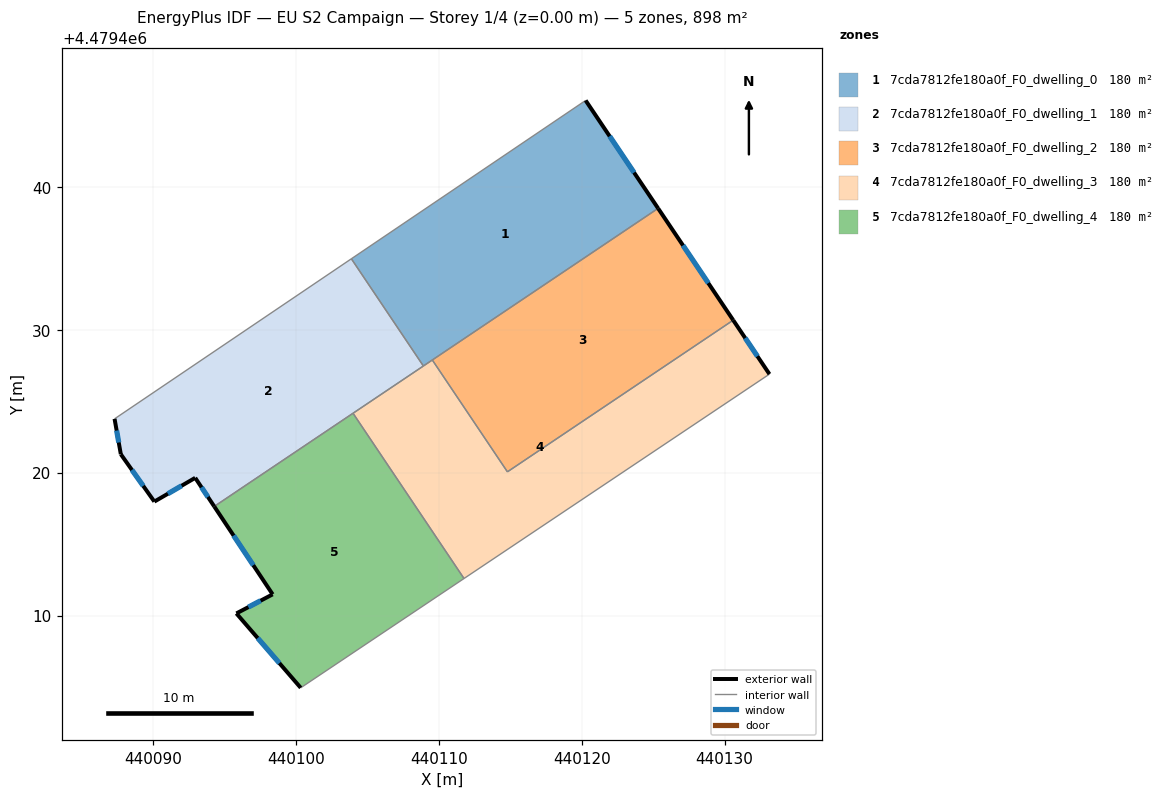
=== STOREY PLAN SPEC (per zone: floor XY polygon, exterior-wall plan segments, windows/doors) ===
zone 1: 7cda7812fe180a0f_F0_dwelling_0  (179.6 m²)
  floor: (440125.34, 4479438.51) (440120.27, 4479446.07) (440103.87, 4479434.98) (440108.91, 4479427.48)
  exterior wall: (440120.27, 4479446.07) – (440125.34, 4479438.51)  [9.1 m]
    window: (440121.95, 4479443.57) – (440123.66, 4479441.02)  [3.1 m²]
  interior walls: 4
zone 2: 7cda7812fe180a0f_F0_dwelling_1  (179.6 m²)
  floor: (440108.91, 4479427.48) (440103.87, 4479434.98) (440087.29, 4479423.78) (440087.73, 4479421.30) (440090.07, 4479417.98) (440092.93, 4479419.65) (440094.27, 4479417.64)
  exterior wall: (440094.27, 4479417.64) – (440092.93, 4479419.65)  [2.4 m]
    window: (440093.83, 4479418.31) – (440093.38, 4479418.98)  [0.8 m²]
  exterior wall: (440092.93, 4479419.65) – (440090.07, 4479417.98)  [3.3 m]
    window: (440091.99, 4479419.09) – (440091.02, 4479418.53)  [1.1 m²]
  exterior wall: (440090.07, 4479417.98) – (440087.73, 4479421.30)  [4.1 m]
    window: (440089.30, 4479419.08) – (440088.50, 4479420.20)  [1.4 m²]
  exterior wall: (440087.73, 4479421.30) – (440087.29, 4479423.78)  [2.5 m]
    window: (440087.58, 4479422.12) – (440087.43, 4479422.96)  [0.9 m²]
  interior walls: 4
zone 3: 7cda7812fe180a0f_F0_dwelling_2  (179.6 m²)
  floor: (440130.60, 4479430.68) (440125.34, 4479438.51) (440109.54, 4479427.90) (440114.79, 4479420.07)
  exterior wall: (440125.34, 4479438.51) – (440130.60, 4479430.68)  [9.4 m]
    window: (440127.09, 4479435.92) – (440128.86, 4479433.28)  [3.2 m²]
  interior walls: 3
zone 4: 7cda7812fe180a0f_F0_dwelling_3  (179.6 m²)
  floor: (440133.14, 4479426.91) (440130.60, 4479430.68) (440114.79, 4479420.07) (440109.54, 4479427.90) (440103.98, 4479424.17) (440111.76, 4479412.60)
  exterior wall: (440130.60, 4479430.68) – (440133.14, 4479426.91)  [4.6 m]
    window: (440131.44, 4479429.43) – (440132.30, 4479428.16)  [1.6 m²]
  interior walls: 6
zone 5: 7cda7812fe180a0f_F0_dwelling_4  (179.6 m²)
  floor: (440111.76, 4479412.60) (440103.98, 4479424.17) (440094.27, 4479417.64) (440098.36, 4479411.49) (440095.82, 4479410.15) (440100.32, 4479404.95)
  exterior wall: (440100.32, 4479404.95) – (440095.82, 4479410.15)  [6.9 m]
    window: (440098.83, 4479406.67) – (440097.31, 4479408.43)  [2.3 m²]
  exterior wall: (440095.82, 4479410.15) – (440098.36, 4479411.49)  [2.9 m]
    window: (440096.66, 4479410.60) – (440097.51, 4479411.05)  [1.0 m²]
  exterior wall: (440098.36, 4479411.49) – (440094.27, 4479417.64)  [7.4 m]
    window: (440097.00, 4479413.53) – (440095.62, 4479415.60)  [2.5 m²]
  interior walls: 3

=== DERIVED (storey summary) ===
Building: EU S2 Campaign
Storey: 1 of 4  (floor level z = 0.00 m)
Storey gross floor area: 898.0 m²
Zones on this storey: 5
  - 7cda7812fe180a0f_F0_dwelling_0: floor 179.6 m²; exterior wall 9.1 m (27.3 m²); 1 window(s) 3.1 m²; WWR 11.4%
  - 7cda7812fe180a0f_F0_dwelling_1: floor 179.6 m²; exterior wall 12.3 m (36.9 m²); 4 window(s) 4.2 m²; WWR 11.4%
  - 7cda7812fe180a0f_F0_dwelling_2: floor 179.6 m²; exterior wall 9.4 m (28.3 m²); 1 window(s) 3.2 m²; WWR 11.4%
  - 7cda7812fe180a0f_F0_dwelling_3: floor 179.6 m²; exterior wall 4.6 m (13.7 m²); 1 window(s) 1.6 m²; WWR 11.4%
  - 7cda7812fe180a0f_F0_dwelling_4: floor 179.6 m²; exterior wall 17.1 m (51.4 m²); 3 window(s) 5.8 m²; WWR 11.4%
Zone adjacency (shared interzone walls):
  - 7cda7812fe180a0f_F0_dwelling_0 ↔ 7cda7812fe180a0f_F0_dwelling_1
  - 7cda7812fe180a0f_F0_dwelling_0 ↔ 7cda7812fe180a0f_F0_dwelling_2
  - 7cda7812fe180a0f_F0_dwelling_0 ↔ 7cda7812fe180a0f_F0_dwelling_3
  - 7cda7812fe180a0f_F0_dwelling_1 ↔ 7cda7812fe180a0f_F0_dwelling_3
  - 7cda7812fe180a0f_F0_dwelling_1 ↔ 7cda7812fe180a0f_F0_dwelling_4
  - 7cda7812fe180a0f_F0_dwelling_2 ↔ 7cda7812fe180a0f_F0_dwelling_3
  - 7cda7812fe180a0f_F0_dwelling_3 ↔ 7cda7812fe180a0f_F0_dwelling_4